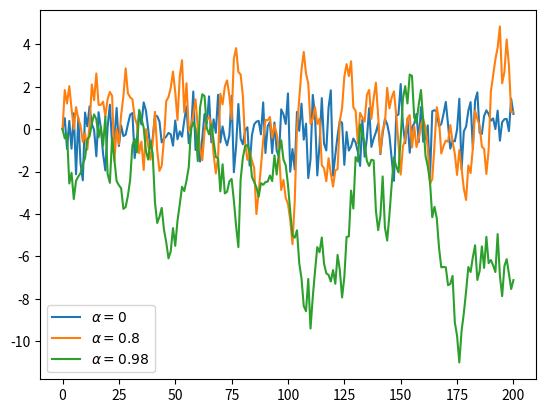

Here is the Python script that generated this plot:
import numpy as np
import matplotlib.pyplot as plt

alphas = [0, 0.8, 0.98]
T = 200
x = np.empty(T+1)
x[0] = 0

for a in alphas:
    for t in range(T):
        x[t+1] = a*x[t] + np.random.randn()

    plt.plot(x, label=f"$\\alpha = {a}$")

plt.legend()
plt.show()
